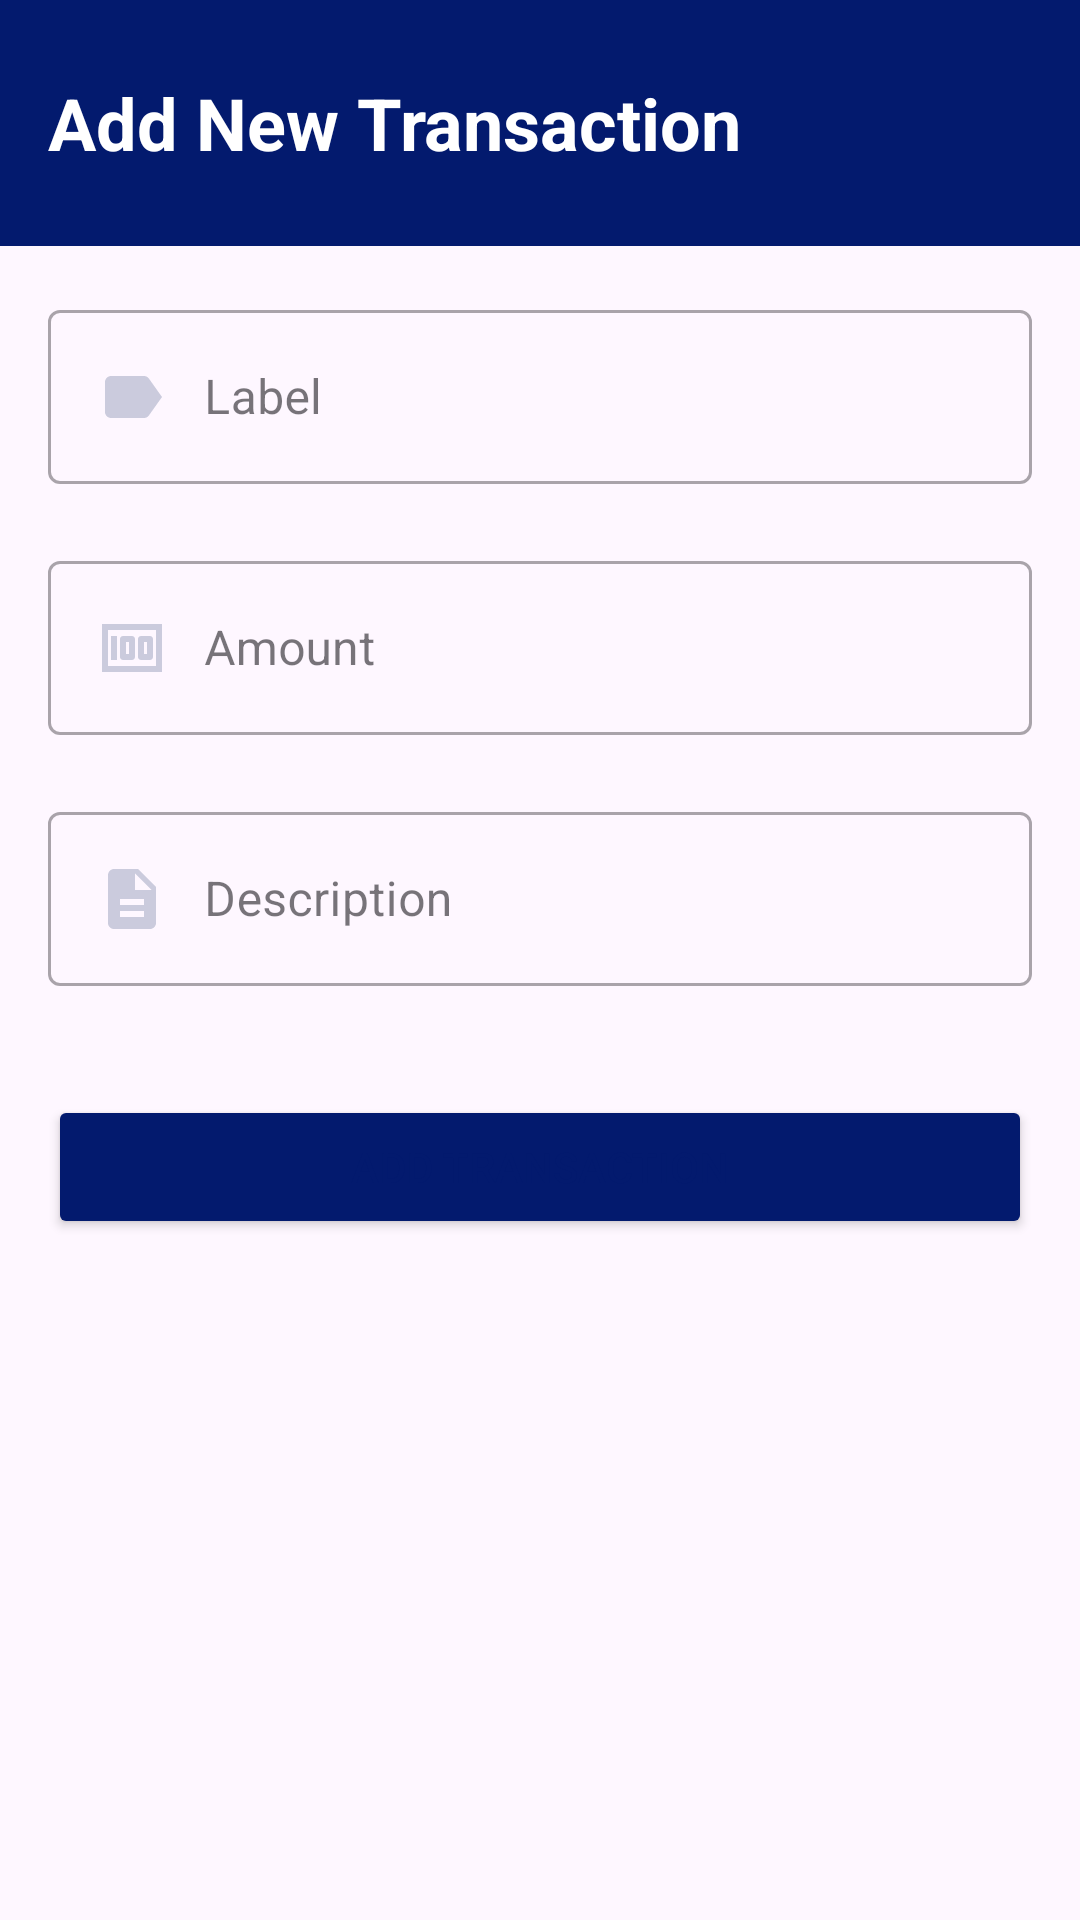

Layout XML and referenced resources for this Android screen:
<!-- AndroidManifest.xml: application theme Theme.FinanceTracker -->
<!-- res/layout/activity_add_transaction.xml -->
<?xml version="1.0" encoding="utf-8"?>
<LinearLayout xmlns:android="http://schemas.android.com/apk/res/android"
    xmlns:app="http://schemas.android.com/apk/res-auto"
    xmlns:tools="http://schemas.android.com/tools"
    android:layout_width="match_parent"
    android:layout_height="wrap_content"
    tools:context=".AddTransactionActivity"
    android:orientation="vertical">

    <LinearLayout
        android:layout_width="match_parent"
        android:layout_height="wrap_content"
        android:background="@color/blue1"
        android:layout_marginBottom="16dp">
        <TextView
            android:layout_width="wrap_content"
            android:layout_height="50dp"
            android:text="Add New Transaction"
            android:textSize="24sp"
            android:textStyle="bold"
            android:layout_margin="16dp"
            android:textColor="@color/white"
            android:gravity="center_vertical"
            android:layout_weight="0.5"/>
        
        <ImageButton
            android:id="@+id/closeButton"
            android:layout_width="34dp"
            android:layout_height="34dp"
            android:layout_gravity="center_vertical"
            android:layout_marginEnd="16dp"
            android:background="@drawable/close_bg"/>
    </LinearLayout>

    <com.google.android.material.textfield.TextInputLayout
        android:id="@+id/labelLayout"
        style="@style/Widget.MaterialComponents.TextInputLayout.OutlinedBox"
        android:layout_width="match_parent"
        android:layout_height="wrap_content"
        android:layout_marginHorizontal="16dp"
        android:hint="Label"
        app:errorEnabled="true">
        <com.google.android.material.textfield.TextInputEditText
            android:id="@+id/labelInput"
            android:layout_width="match_parent"
            android:layout_height="wrap_content"
            android:drawableStart="@drawable/label_selector"
            android:drawablePadding="12dp"
            android:maxLines="1"
            android:inputType="text"/>
    </com.google.android.material.textfield.TextInputLayout>

    <com.google.android.material.textfield.TextInputLayout
        android:id="@+id/amountLayout"
        style="@style/Widget.MaterialComponents.TextInputLayout.OutlinedBox"
        android:layout_width="match_parent"
        android:layout_height="wrap_content"
        android:layout_marginHorizontal="16dp"
        android:hint="Amount"
        app:errorEnabled="true">

        <com.google.android.material.textfield.TextInputEditText
            android:id="@+id/amountInput"
            android:layout_width="match_parent"
            android:layout_height="wrap_content"
            android:drawableStart="@drawable/money_selector"
            android:drawablePadding="12dp"
            android:maxLines="1"
            android:inputType="numberDecimal" />
    </com.google.android.material.textfield.TextInputLayout>

    <com.google.android.material.textfield.TextInputLayout
        android:id="@+id/descriptionLayout"
        style="@style/Widget.MaterialComponents.TextInputLayout.OutlinedBox"
        android:layout_width="match_parent"
        android:layout_height="wrap_content"
        android:layout_marginHorizontal="16dp"
        android:hint="Description"
        app:errorEnabled="true">
        <com.google.android.material.textfield.TextInputEditText
            android:id="@+id/descriptionInput"
            android:layout_width="match_parent"
            android:layout_height="wrap_content"
            android:drawableStart="@drawable/description_selector"
            android:drawablePadding="12dp"
            android:maxLines="1"
            android:inputType="text"/>
    </com.google.android.material.textfield.TextInputLayout>
    <Button
        android:id="@+id/addTransactionButton"
        android:layout_width="match_parent"
        android:layout_height="wrap_content"
        android:text="Add Transaction"
        android:layout_margin="16dp"
        android:backgroundTint="@color/blue1"
        android:padding="12dp"/>
</LinearLayout>
<!-- resources referenced by this layout -->
<resources>
  <color name="blue1">#031A6E</color>
  <color name="white">#FFFFFFFF</color>
  <!-- drawable close_bg (drawable) -->
  <?xml version="1.0" encoding="utf-8"?>
  <ripple xmlns:android="http://schemas.android.com/apk/res/android" android:color="?rippleColor">
      <item android:drawable="@drawable/ic_close" />
  </ripple>
  <!-- drawable description_selector (drawable) -->
  <?xml version="1.0" encoding="utf-8"?>
  <selector xmlns:android="http://schemas.android.com/apk/res/android">
      <item android:state_focused="true"
          android:drawable="@drawable/ic_description_focused"/>
      <item android:state_focused="false"
          android:drawable="@drawable/ic_description" />
  </selector>
  <!-- drawable label_selector (drawable) -->
  <?xml version="1.0" encoding="utf-8"?>
  <selector xmlns:android="http://schemas.android.com/apk/res/android">
      <item android:state_focused="true"
          android:drawable="@drawable/ic_label_focused"/>
      <item android:state_focused="false"
          android:drawable="@drawable/ic_label" />
  </selector>
  <!-- drawable money_selector (drawable) -->
  <?xml version="1.0" encoding="utf-8"?>
  <selector xmlns:android="http://schemas.android.com/apk/res/android">
      <item android:state_focused="true"
          android:drawable="@drawable/ic_money_focused"/>
      <item android:state_focused="false"
          android:drawable="@drawable/ic_money" />
  </selector>
  <style name="Theme.FinanceTracker" parent="Base.Theme.FinanceTracker" />
  <!-- drawable ic_description_focused (drawable) -->
  <vector android:height="24dp" android:tint="@color/blue1"
      android:viewportHeight="24" android:viewportWidth="24"
      android:width="24dp" xmlns:android="http://schemas.android.com/apk/res/android">
      <path android:fillColor="@android:color/white" android:pathData="M14,2L6,2c-1.1,0 -1.99,0.9 -1.99,2L4,20c0,1.1 0.89,2 1.99,2L18,22c1.1,0 2,-0.9 2,-2L20,8l-6,-6zM16,18L8,18v-2h8v2zM16,14L8,14v-2h8v2zM13,9L13,3.5L18.5,9L13,9z"/>
  </vector>
  <!-- drawable ic_description (drawable) -->
  <vector android:height="24dp" android:tint="#CBCBDD"
      android:viewportHeight="24" android:viewportWidth="24"
      android:width="24dp" xmlns:android="http://schemas.android.com/apk/res/android">
      <path android:fillColor="@android:color/white" android:pathData="M14,2L6,2c-1.1,0 -1.99,0.9 -1.99,2L4,20c0,1.1 0.89,2 1.99,2L18,22c1.1,0 2,-0.9 2,-2L20,8l-6,-6zM16,18L8,18v-2h8v2zM16,14L8,14v-2h8v2zM13,9L13,3.5L18.5,9L13,9z"/>
  </vector>
  <!-- drawable ic_label_focused (drawable) -->
  <vector android:autoMirrored="true" android:height="24dp"
      android:tint="@color/blue1" android:viewportHeight="24"
      android:viewportWidth="24" android:width="24dp" xmlns:android="http://schemas.android.com/apk/res/android">
      <path android:fillColor="@android:color/white" android:pathData="M17.63,5.84C17.27,5.33 16.67,5 16,5L5,5.01C3.9,5.01 3,5.9 3,7v10c0,1.1 0.9,1.99 2,1.99L16,19c0.67,0 1.27,-0.33 1.63,-0.84L22,12l-4.37,-6.16z"/>
  </vector>
  <!-- drawable ic_label (drawable) -->
  <vector android:autoMirrored="true" android:height="24dp"
      android:tint="#CBCBDD" android:viewportHeight="24"
      android:viewportWidth="24" android:width="24dp" xmlns:android="http://schemas.android.com/apk/res/android">
      <path android:fillColor="@android:color/white" android:pathData="M17.63,5.84C17.27,5.33 16.67,5 16,5L5,5.01C3.9,5.01 3,5.9 3,7v10c0,1.1 0.9,1.99 2,1.99L16,19c0.67,0 1.27,-0.33 1.63,-0.84L22,12l-4.37,-6.16z"/>
  </vector>
  <style name="Base.Theme.FinanceTracker" parent="Theme.Material3.DayNight.NoActionBar">
          
          
          <item name="android:textColor">@color/blue1</item>
      </style>
</resources>
